pico-8 play session: hold ← + tap ❎

[t = 1 s] hold ← ~1s, tap ❎ ~2×
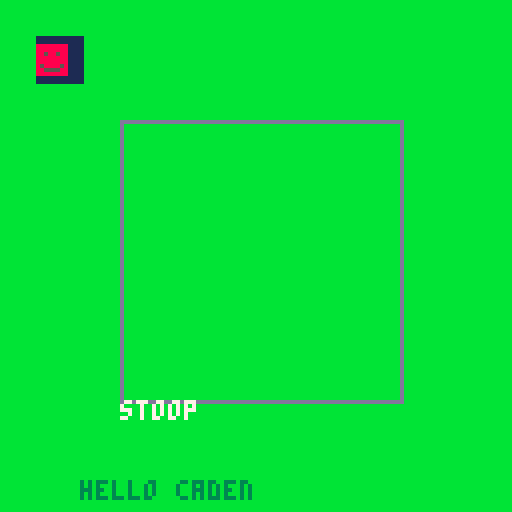
[t = 2 s] hold ← ~2s, tap ❎ ~4×
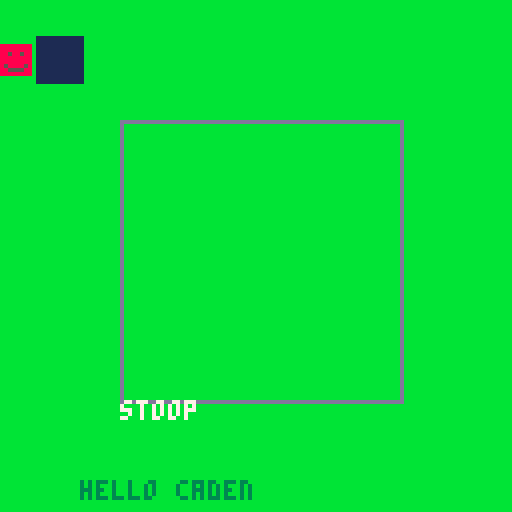

pico-8 cartridge
version 15
__lua__
function _init()
 px = 11
 py = 11
 music()
 tophalf = false
 
 -- make this false
 bothalf = true
end

function _update60()
 if btn(2) then
  py = py - 1
 end
 
 if btn(3) then
  py = py + 1
 end
 
 if btn(0) then
  px = px - 1
 end
   
 if btn (1) then
  px = px + 1
 end

 if px > 120 then
  px = 120
 end
 
 if px < 0 then
  px = 0
 end
 
 if py > 127 then
  py = -7
 end
 
 if py < -7 then
  py = 127
 end
  
 if py < 0 then
  tophalf = true
 end
 
 if py > 0 or py == 0 then
  tophalf = false
 end
 
end
 
function _draw()
 cls(11)
 rect(30, 30, 100, 100, 13)
 rectfill(9, 9, 20, 20, 1)
 spr(1,px,py)
 
 if tophalf then 
 	print("poop", 100, 100, 7)
 end
 
 if bothalf then 
 	print("stoop", 30, 100, 7)
 end
 
 print("hello caden", 20, 120, 3)
end
__gfx__
00000000888888880000000000000000000000000000000000000000000000000000000000000000000000000000000000000000000000000000000000000000
00000000888888880000000000000000000000000000000000000000000000000000000000000000000000000000000000000000000000000000000000000000
00700700885885880000000000000000000000000000000000000000000000000000000000000000000000000000000000000000000000000000000000000000
00077000888888880000000000000000000000000000000000000000000000000000000000000000000000000000000000000000000000000000000000000000
00077000888888880000000000000000000000000000000000000000000000000000000000000000000000000000000000000000000000000000000000000000
00700700858888580000000000000000000000000000000000000000000000000000000000000000000000000000000000000000000000000000000000000000
00000000885555880000000000000000000000000000000000000000000000000000000000000000000000000000000000000000000000000000000000000000
00000000888888880000000000000000000000000000000000000000000000000000000000000000000000000000000000000000000000000000000000000000
